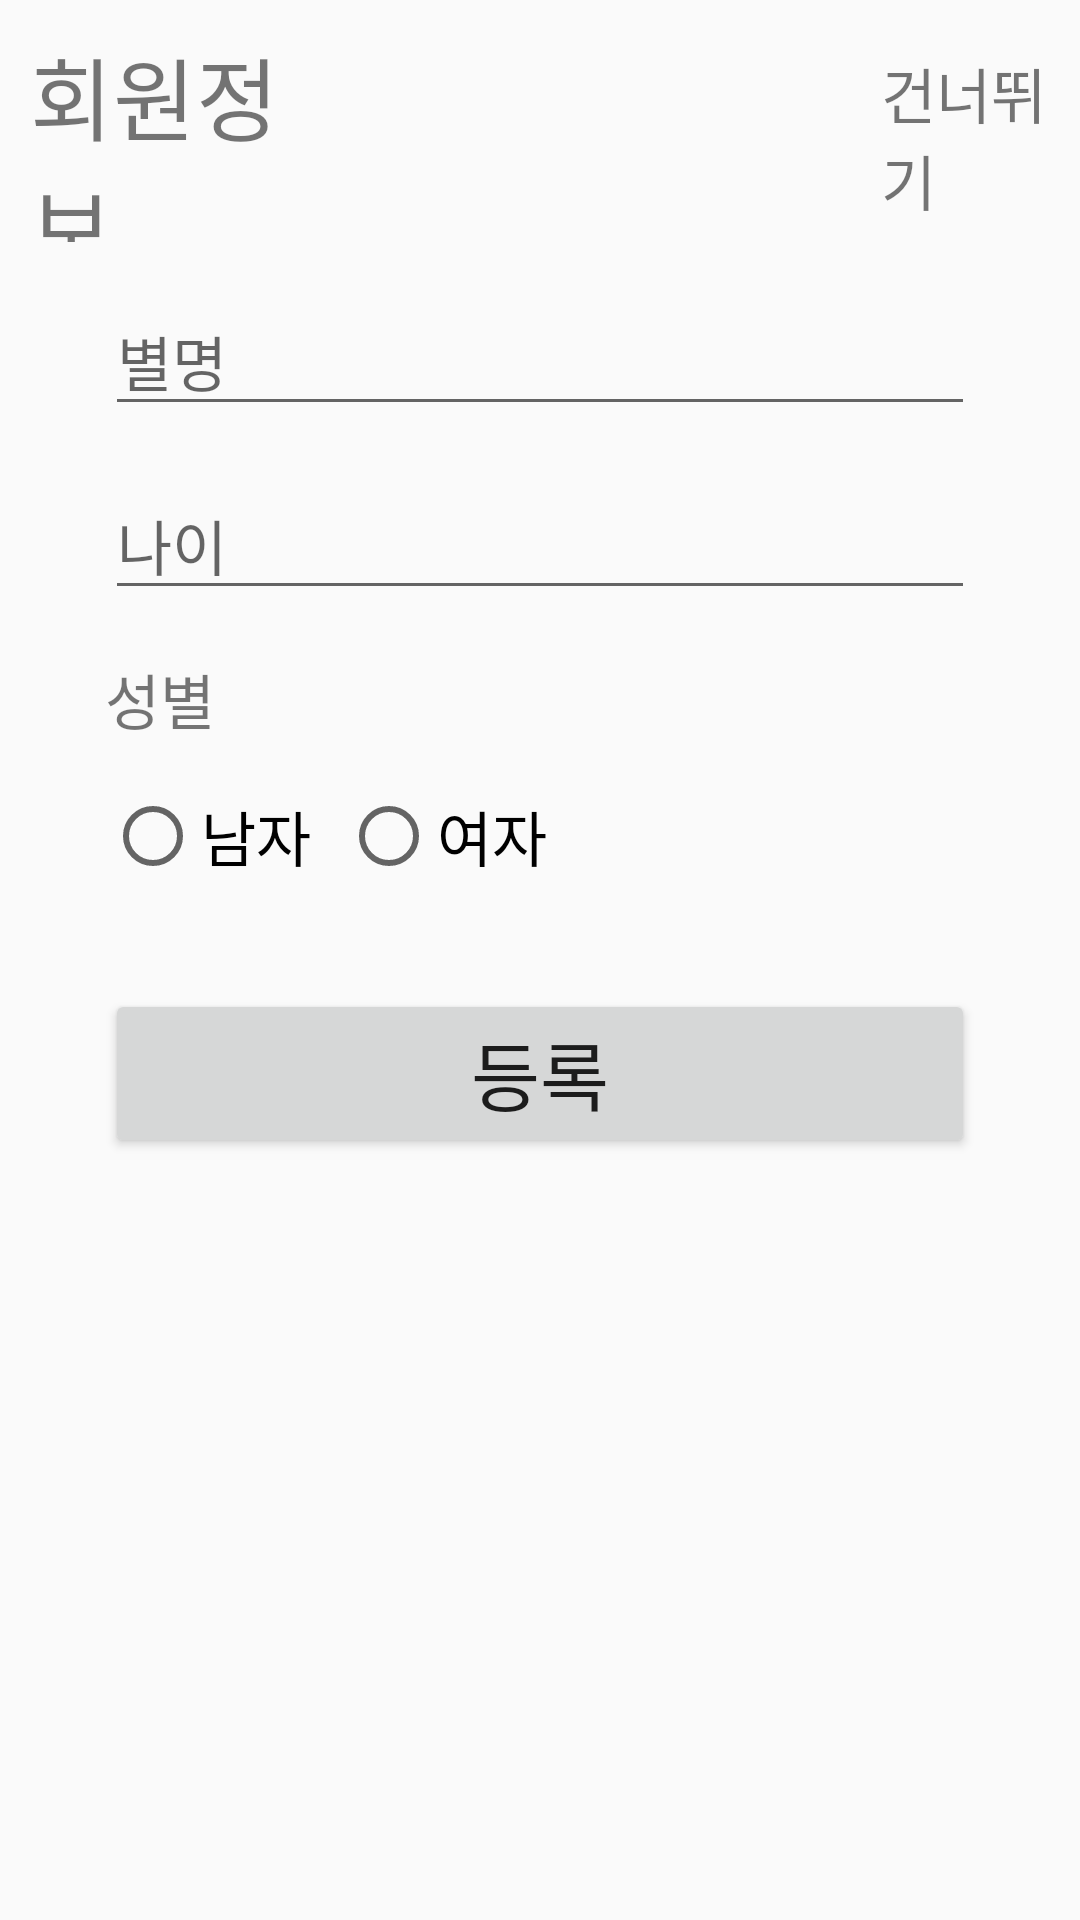

Reconstruct the res/layout file that produces this screen, plus the resources it refers to.
<!-- AndroidManifest.xml: application theme AppTheme -->
<!-- res/layout/activity_user_init.xml -->
<?xml version="1.0" encoding="utf-8"?>
<LinearLayout xmlns:android="http://schemas.android.com/apk/res/android"
    xmlns:app="http://schemas.android.com/apk/res-auto"
    xmlns:tools="http://schemas.android.com/tools"
    android:layout_width="match_parent"
    android:layout_height="match_parent"
    android:orientation="vertical">

    <LinearLayout
        android:layout_width="match_parent"
        android:layout_height="0dp"
        android:layout_weight="1.3"
        android:orientation="vertical">

        <LinearLayout
            android:layout_width="wrap_content"
            android:layout_height="wrap_content"
            android:orientation="horizontal">

            <TextView
                android:id="@+id/textView5"
                android:layout_width="wrap_content"
                android:layout_height="wrap_content"
                android:layout_marginLeft="10dp"
                android:layout_marginTop="10dp"
                android:layout_weight="1"
                android:text="회원정보"
                android:textSize="30sp" />

            <TextView
                android:id="@+id/textView7"
                android:layout_width="wrap_content"
                android:layout_height="wrap_content"
                android:layout_weight="1"
                android:layout_marginTop="5dp"
                android:layout_marginLeft="180dp"
                android:textSize="20sp"
                android:text="건너뛰기" />

        </LinearLayout>

        <ImageView
            android:id="@+id/imageView2"
            android:layout_width="match_parent"
            android:layout_height="wrap_content"
            app:srcCompat="@drawable/line" />

    </LinearLayout>

    <ScrollView
        android:layout_width="match_parent"
        android:layout_height="0dp"
        android:layout_weight="9">

        <LinearLayout
            android:layout_width="match_parent"
            android:layout_height="wrap_content"
            android:orientation="vertical">

            <LinearLayout
                android:layout_width="match_parent"
                android:layout_height="match_parent"
                android:orientation="horizontal">

                <EditText
                    android:id="@+id/et_Name"
                    android:layout_width="match_parent"
                    android:layout_height="wrap_content"
                    android:layout_marginLeft="35dp"
                    android:layout_marginTop="15dp"
                    android:layout_marginRight="35dp"
                    android:ems="10"
                    android:hint="별명"
                    android:inputType="text"
                    android:textSize="20sp" />
            </LinearLayout>

            <LinearLayout
                android:layout_width="match_parent"
                android:layout_height="match_parent"
                android:orientation="horizontal">


            </LinearLayout>
            <LinearLayout
                android:layout_width="match_parent"
                android:layout_height="match_parent"
                android:orientation="horizontal">

                <EditText
                    android:id="@+id/et_Age"
                    android:layout_width="match_parent"
                    android:layout_height="wrap_content"
                    android:layout_marginLeft="35dp"
                    android:layout_marginTop="15dp"
                    android:layout_marginRight="35dp"
                    android:ems="10"
                    android:hint="나이"
                    android:inputType="number|text"
                    android:textSize="20sp" />
            </LinearLayout>


            <TextView
                android:id="@+id/tv_thisMap"
                android:layout_width="match_parent"
                android:layout_height="wrap_content"
                android:layout_marginLeft="35dp"
                android:layout_marginTop="15dp"
                android:layout_marginRight="35dp"
                android:textSize="20sp"
                android:text="성별" />

            <LinearLayout
                android:layout_width="match_parent"
                android:layout_height="match_parent"
                android:orientation="horizontal">
                <RadioGroup
                    android:id="@+id/rg_Gender"
                    android:layout_width="wrap_content"
                    android:layout_height="wrap_content"
                    android:layout_marginLeft="35dp"
                    android:layout_marginTop="15dp"
                    android:orientation="horizontal">

                    <RadioButton
                        android:id="@+id/rb_man"
                        android:layout_width="match_parent"
                        android:layout_height="wrap_content"
                        android:text="남자"
                        android:textSize="20sp" />

                    <RadioButton
                        android:id="@+id/rb_woman"
                        android:layout_width="match_parent"
                        android:layout_height="wrap_content"
                        android:layout_marginLeft="10sp"
                        android:text="여자"
                        android:textSize="20sp" />
                </RadioGroup>
            </LinearLayout>

            <Button
                android:id="@+id/btn_UserInit_Ok"
                android:layout_width="match_parent"
                android:layout_height="wrap_content"
                android:layout_marginLeft="35dp"
                android:layout_marginTop="35dp"
                android:layout_marginRight="35dp"
                android:text="등록"
                android:textSize="25sp" />
        </LinearLayout>
    </ScrollView>



</LinearLayout>
<!-- resources referenced by this layout -->
<resources>
  <!-- drawable line (drawable) -->
  <?xml version="1.0" encoding="utf-8"?>
  <shape xmlns:android="http://schemas.android.com/apk/res/android"
      android:shape="line">
      <size android:width="500dp" android:height="20dp"/>
      <stroke android:width="1dp" android:color="#000000"/>
  
  </shape>
  <style name="AppTheme" parent="Theme.AppCompat.Light.DarkActionBar">
          
          <item name="colorPrimary">@color/colorPrimary</item>
          <item name="colorPrimaryDark">@color/colorPrimaryDark</item>
          <item name="colorAccent">@color/colorAccent</item>
          <item name="windowActionBar">false</item>
          <item name="windowNoTitle">true</item>
  
          <item name="android:statusBarColor">#FFFFFF</item>
          <item name="android:windowLightStatusBar">true</item>
      </style>
  <!-- not gathered from this repository: default colours our renderer supplied (Android Studio template values) -->
  <color name="colorPrimary">#FF6200EE</color>
  <color name="colorPrimaryDark">#FF3700B3</color>
  <color name="colorAccent">#FF03DAC5</color>
</resources>
